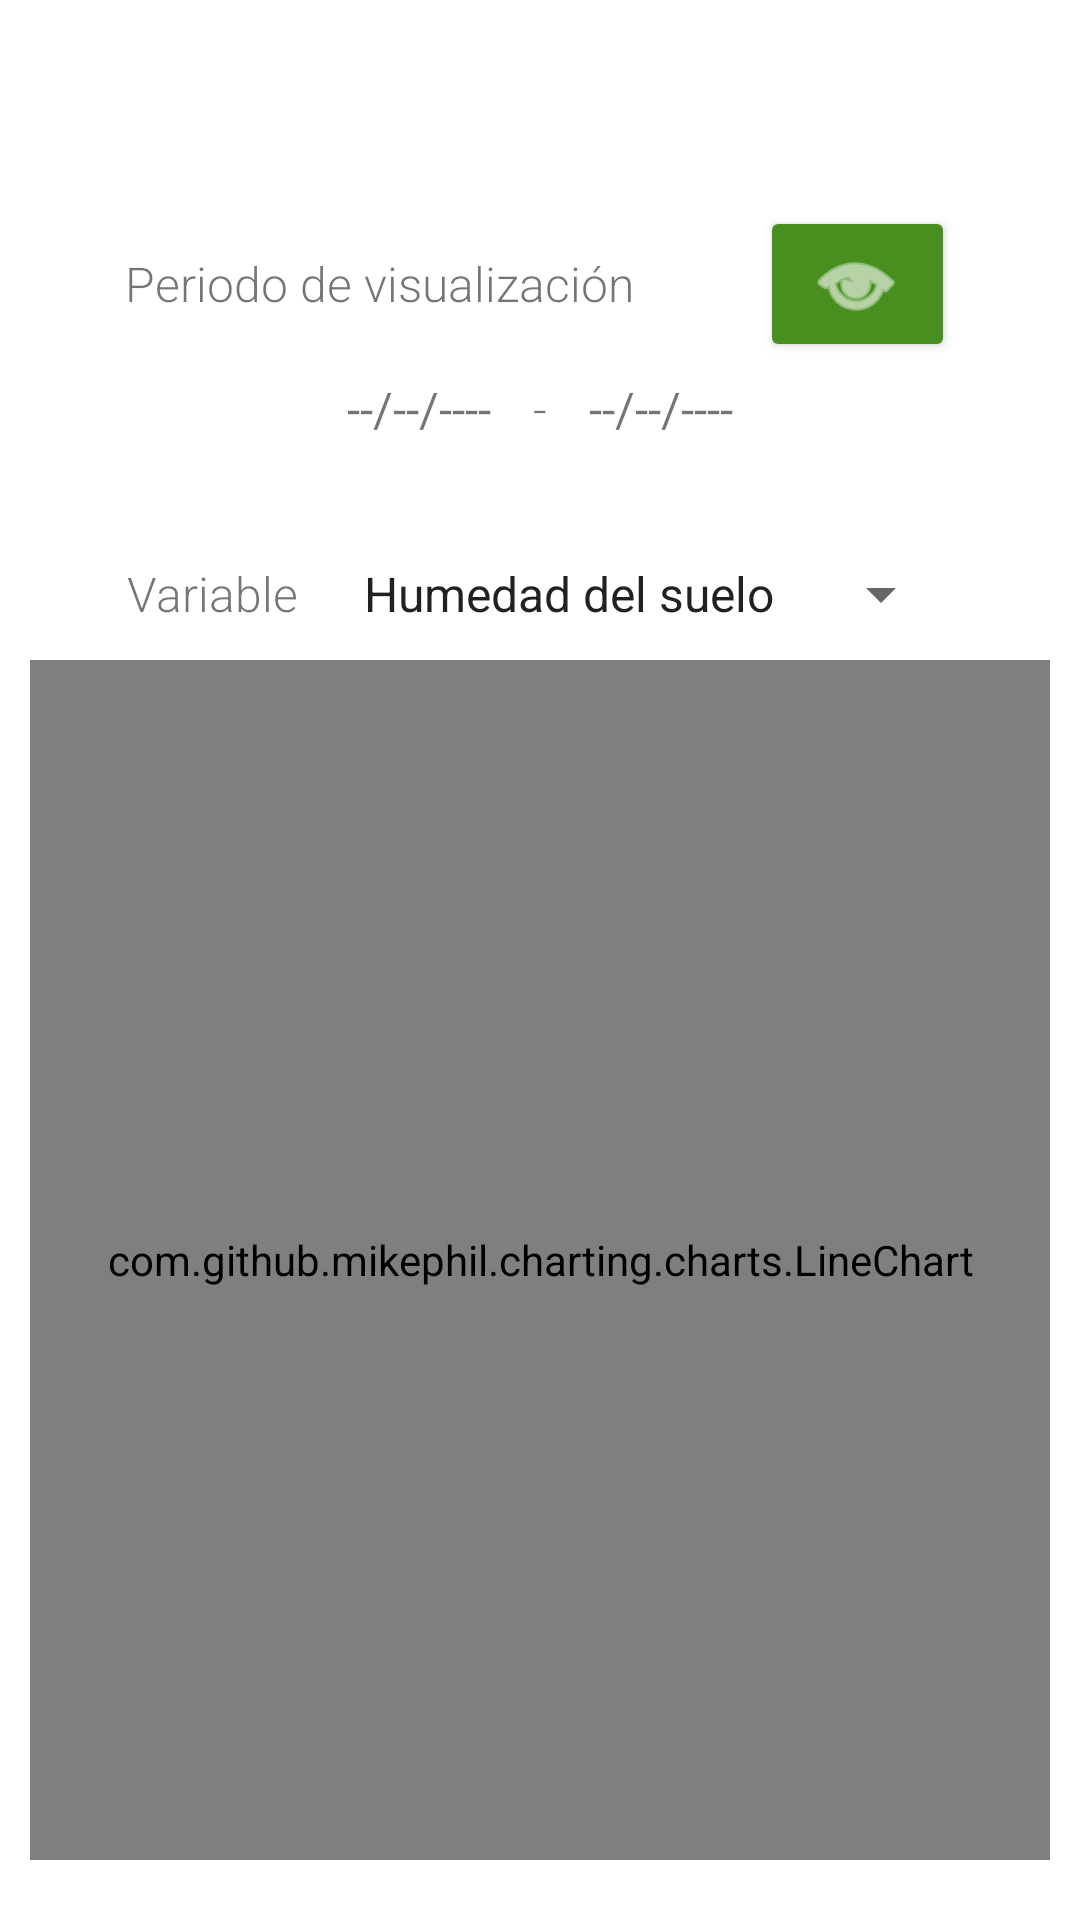

Write the Android layout XML for this screen, with the resource values it uses.
<!-- AndroidManifest.xml: application theme Theme.GRIOT -->
<!-- res/layout/fragment_main2.xml -->
<?xml version="1.0" encoding="utf-8"?>
<androidx.constraintlayout.widget.ConstraintLayout xmlns:android="http://schemas.android.com/apk/res/android"
    xmlns:app="http://schemas.android.com/apk/res-auto"
    xmlns:tools="http://schemas.android.com/tools"
    android:id="@+id/constraintLayout"
    android:layout_width="match_parent"
    android:layout_height="match_parent"
    tools:context=".ui.main.PlaceholderFragment2">

    <TextView
        android:id="@+id/section_label2"
        android:layout_width="wrap_content"
        android:layout_height="wrap_content"
        android:layout_marginTop="@dimen/activity_vertical_margin"
        android:visibility="invisible"
        app:layout_constraintLeft_toLeftOf="parent"
        app:layout_constraintTop_toTopOf="@+id/constraintLayout"
        tools:layout_constraintLeft_creator="1"
        tools:layout_constraintTop_creator="1" />

    <com.github.mikephil.charting.charts.LineChart
        android:id="@+id/grafica1"
        android:layout_width="0dp"
        android:layout_height="400dp"
        android:layout_marginStart="10dp"
        android:layout_marginEnd="10dp"
        android:layout_marginBottom="20dp"
        app:layout_constraintBottom_toBottomOf="parent"
        app:layout_constraintEnd_toEndOf="parent"
        app:layout_constraintHorizontal_bias="0.0"
        app:layout_constraintStart_toStartOf="parent">

    </com.github.mikephil.charting.charts.LineChart>

    <Button
        android:id="@+id/visualizar"
        style="@style/Widget.AppCompat.Button.Colored"
        android:layout_width="65dp"
        android:layout_height="wrap_content"
        android:backgroundTintMode="add"
        android:fontFamily="monospace"
        android:onClick="Update"
        android:textAllCaps="false"
        app:icon="@android:drawable/ic_menu_view"
        app:layout_constraintBottom_toBottomOf="@+id/textView20"
        app:layout_constraintEnd_toEndOf="parent"
        app:layout_constraintHorizontal_bias="0.5"
        app:layout_constraintStart_toEndOf="@+id/textView20"
        app:layout_constraintTop_toTopOf="@+id/textView20" />

    <Spinner
        android:id="@+id/variablespiner"
        android:layout_width="wrap_content"
        android:layout_height="wrap_content"
        android:layout_marginEnd="32dp"
        android:layout_marginBottom="10dp"
        android:dropDownWidth="wrap_content"
        android:entries="@array/variables_array"
        android:foregroundGravity="center"
        android:gravity="center"
        android:spinnerMode="dropdown"
        app:layout_constraintBottom_toTopOf="@+id/grafica1"
        app:layout_constraintEnd_toEndOf="parent"
        app:layout_constraintStart_toEndOf="@+id/textView3" />

    <TextView
        android:id="@+id/textView3"
        android:layout_width="wrap_content"
        android:layout_height="wrap_content"
        android:layout_marginStart="32dp"
        android:fontFamily="sans-serif-light"
        android:text="Variable"
        android:textAlignment="center"
        android:textSize="16sp"
        app:layout_constraintBaseline_toBaselineOf="@+id/variablespiner"
        app:layout_constraintEnd_toStartOf="@+id/variablespiner"
        app:layout_constraintHorizontal_bias="0.5"
        app:layout_constraintStart_toStartOf="parent" />

    <TextView
        android:id="@+id/textView20"
        android:layout_width="wrap_content"
        android:layout_height="wrap_content"
        android:layout_marginBottom="20dp"
        android:fontFamily="sans-serif-light"
        android:text="Periodo de visualización"
        android:textAlignment="center"
        android:textSize="16sp"
        app:layout_constraintBottom_toTopOf="@+id/textView5"
        app:layout_constraintEnd_toStartOf="@+id/visualizar"
        app:layout_constraintHorizontal_bias="0.5"
        app:layout_constraintStart_toStartOf="parent" />

    <TextView
        android:id="@+id/Date1"
        android:layout_width="wrap_content"
        android:layout_height="wrap_content"
        android:layout_marginEnd="10dp"
        android:clickable="true"
        android:text="--/--/----"
        android:textAlignment="center"
        android:textSize="16sp"
        app:layout_constraintBaseline_toBaselineOf="@+id/textView5"
        app:layout_constraintEnd_toStartOf="@+id/textView5" />

    <TextView
        android:id="@+id/textView5"
        android:layout_width="wrap_content"
        android:layout_height="wrap_content"
        android:layout_marginBottom="40dp"
        android:fontFamily="sans-serif-light"
        android:text=" - "
        android:textAlignment="center"
        android:textSize="16sp"
        app:layout_constraintBottom_toTopOf="@+id/textView3"
        app:layout_constraintEnd_toEndOf="parent"
        app:layout_constraintStart_toStartOf="parent" />

    <TextView
        android:id="@+id/Date2"
        android:layout_width="wrap_content"
        android:layout_height="wrap_content"
        android:layout_marginStart="10dp"
        android:clickable="true"
        android:text="--/--/----"
        android:textAlignment="center"
        android:textSize="16sp"
        app:layout_constraintBaseline_toBaselineOf="@+id/textView5"
        app:layout_constraintStart_toEndOf="@+id/textView5" />

</androidx.constraintlayout.widget.ConstraintLayout>
<!-- resources referenced by this layout -->
<resources>
  <string-array name="variables_array">
          <item>Humedad del suelo</item>
          <item>Humedad ambiental</item>
          <item>Temperatura</item>
          <item>Luminosidad</item>
          <item>Velocidad del viento</item>
          <item>Presión atmosferica</item>
          <item>Lluvia</item>
          <item>Riego</item>
      </string-array>
  <style name="Theme.GRIOT" parent="Theme.MaterialComponents.DayNight.DarkActionBar">
          
          <item name="colorPrimary">@color/purple_700</item>
          <item name="colorPrimaryVariant">@color/purple_500</item>
          <item name="colorOnPrimary">@color/white</item>
          
          <item name="colorSecondary">@color/teal_200</item>
          <item name="colorSecondaryVariant">@color/teal_700</item>
          <item name="colorOnSecondary">@color/black</item>
          
          <item name="android:statusBarColor">@color/purple_200</item>
          
      </style>
  <color name="purple_700">#488F20</color>
  <color name="purple_500">#8BC34A</color>
  <color name="white">#FFFFFFFF</color>
  <color name="teal_200">#FF03DAC5</color>
  <color name="teal_700">#FF018786</color>
  <color name="black">#FF000000</color>
  <color name="purple_200">#CDDC39</color>
</resources>
